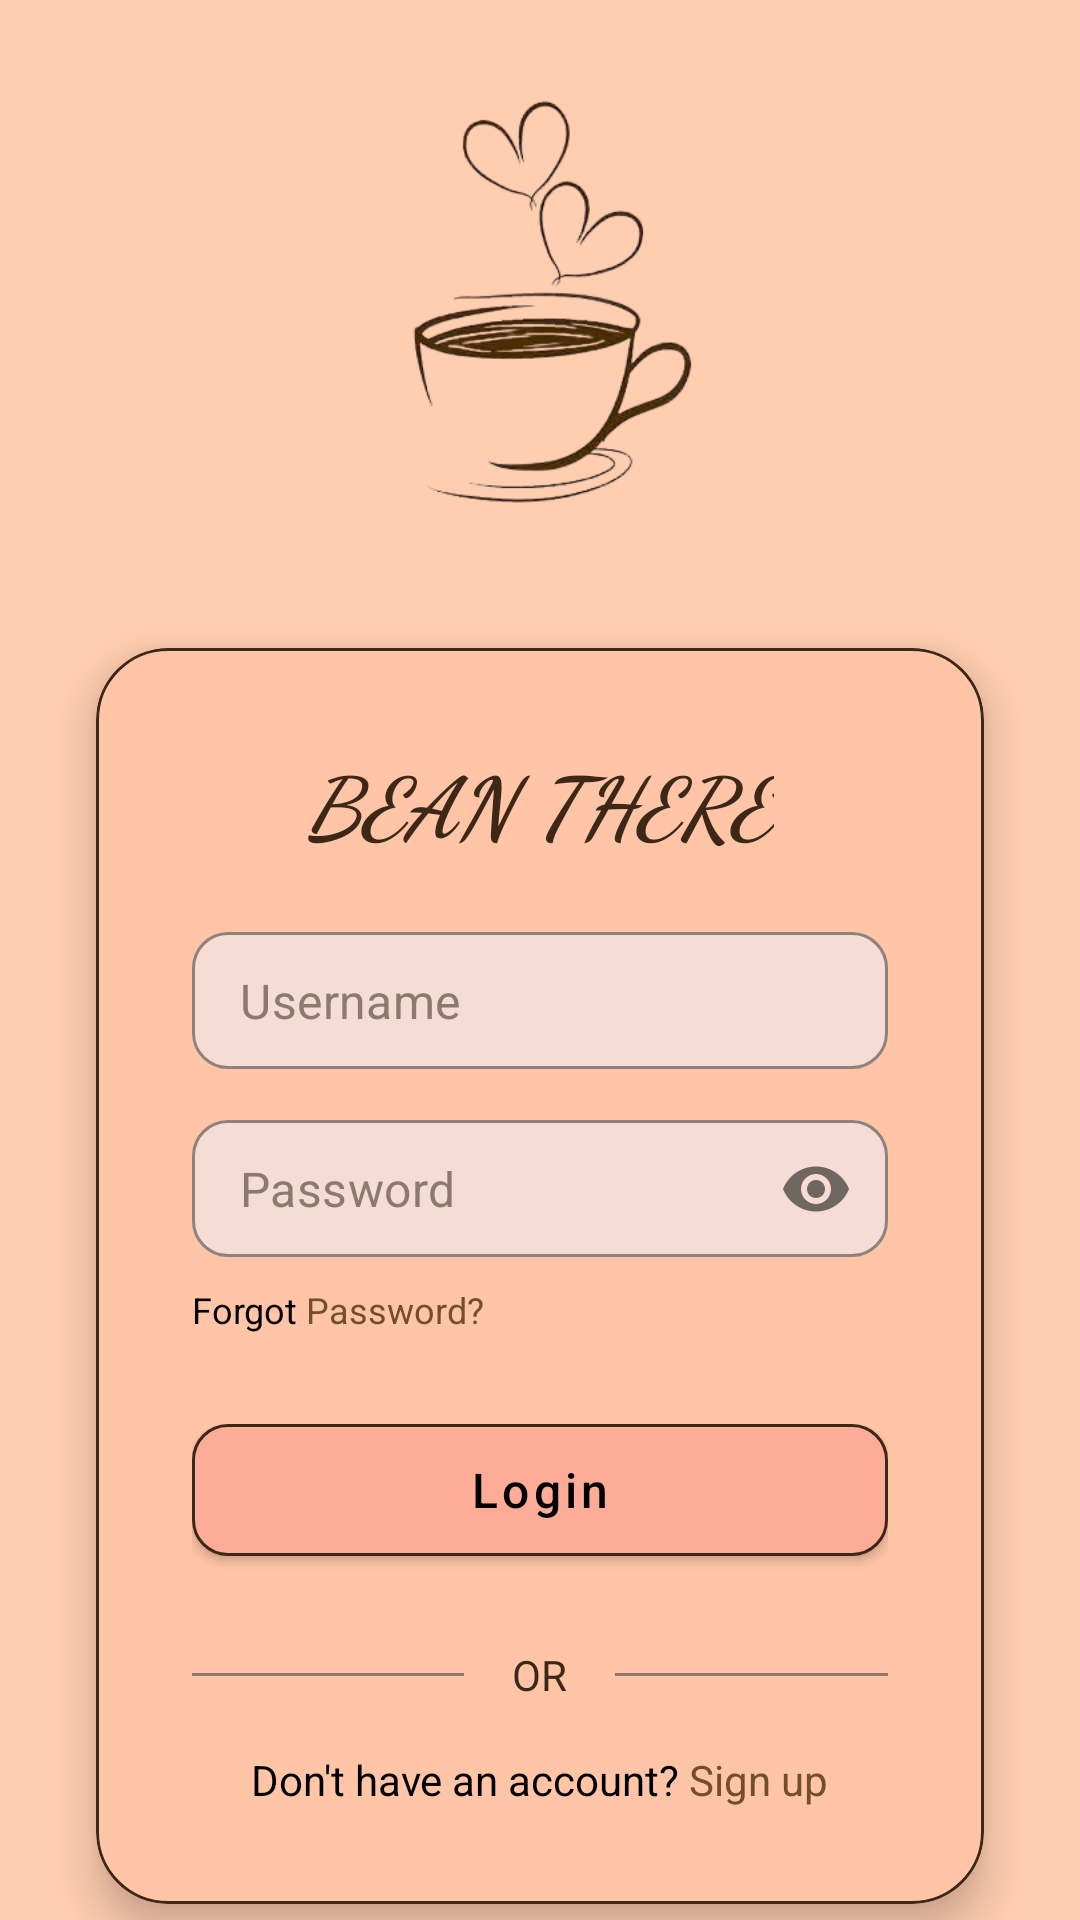

Here is an Android app screen rendered from its layout file. Give the layout XML and the strings, colors and styles it references.
<!-- AndroidManifest.xml: application theme Theme.TRY -->
<!-- res/layout/activity_login.xml -->
<?xml version="1.0" encoding="utf-8"?>
<androidx.constraintlayout.widget.ConstraintLayout
    xmlns:android="http://schemas.android.com/apk/res/android"
    xmlns:app="http://schemas.android.com/apk/res-auto"
    android:layout_width="match_parent"
    android:layout_height="match_parent"
    android:background="#FFCDB0">

    
    <ImageView
        android:id="@+id/ivCoffeeCup"
        android:layout_width="160dp"
        android:layout_height="160dp"
        android:layout_marginTop="24dp"
        android:contentDescription="Coffee cup icon"
        android:src="@drawable/logo_coffee"
        app:layout_constraintEnd_toEndOf="parent"
        app:layout_constraintHorizontal_bias="0.498"
        app:layout_constraintStart_toStartOf="parent"
        app:layout_constraintTop_toTopOf="parent" />

    
    <com.google.android.material.card.MaterialCardView
        android:id="@+id/loginCard"
        android:layout_width="0dp"
        android:layout_height="wrap_content"
        android:layout_marginStart="32dp"
        android:layout_marginEnd="32dp"
        android:layout_marginTop="32dp"
        app:cardCornerRadius="24dp"
        app:cardElevation="8dp"
        app:cardBackgroundColor="#FFC5A6"
        app:strokeColor="#3D2817"
        app:strokeWidth="1dp"
        app:layout_constraintTop_toBottomOf="@id/ivCoffeeCup"
        app:layout_constraintStart_toStartOf="parent"
        app:layout_constraintEnd_toEndOf="parent">

        <LinearLayout
            android:layout_width="match_parent"
            android:layout_height="wrap_content"
            android:orientation="vertical"
            android:padding="32dp">

            
            <TextView
                android:id="@+id/tvTitle"
                android:layout_width="wrap_content"
                android:layout_height="wrap_content"
                android:text="BEAN THERE"
                android:textSize="28sp"
                android:textStyle="bold|italic"
                android:textColor="#3D2817"
                android:fontFamily="cursive"
                android:layout_gravity="center_horizontal"
                android:layout_marginBottom="24dp"/>

            
            <com.google.android.material.textfield.TextInputLayout
                android:id="@+id/tilUsername"
                android:layout_width="match_parent"
                android:layout_height="wrap_content"
                android:layout_marginBottom="16dp"
                app:boxBackgroundMode="outline"
                app:boxBackgroundColor="#F5DDD5"
                app:boxCornerRadiusTopStart="12dp"
                app:boxCornerRadiusTopEnd="12dp"
                app:boxCornerRadiusBottomStart="12dp"
                app:boxCornerRadiusBottomEnd="12dp"
                app:boxStrokeColor="#3D2817"
                app:boxStrokeWidth="1dp"
                app:boxStrokeWidthFocused="2dp"
                app:hintEnabled="false">

                <com.google.android.material.textfield.TextInputEditText
                    android:id="@+id/etUsername"
                    android:layout_width="match_parent"
                    android:layout_height="wrap_content"
                    android:hint="Username"
                    android:textColorHint="#8D7A6D"
                    android:textColor="#3D2817"
                    android:inputType="text"
                    android:paddingStart="16dp"
                    android:paddingTop="12dp"
                    android:paddingBottom="12dp"/>
            </com.google.android.material.textfield.TextInputLayout>

            
            <com.google.android.material.textfield.TextInputLayout
                android:id="@+id/tilPassword"
                android:layout_width="match_parent"
                android:layout_height="wrap_content"
                android:layout_marginBottom="8dp"
                app:boxBackgroundMode="outline"
                app:boxBackgroundColor="#F5DDD5"
                app:boxCornerRadiusTopStart="12dp"
                app:boxCornerRadiusTopEnd="12dp"
                app:boxCornerRadiusBottomStart="12dp"
                app:boxCornerRadiusBottomEnd="12dp"
                app:boxStrokeColor="#3D2817"
                app:boxStrokeWidth="1dp"
                app:boxStrokeWidthFocused="2dp"
                app:hintEnabled="false"
                app:endIconMode="password_toggle">

                <com.google.android.material.textfield.TextInputEditText
                    android:id="@+id/etPassword"
                    android:layout_width="match_parent"
                    android:layout_height="wrap_content"
                    android:hint="Password"
                    android:textColorHint="#8D7A6D"
                    android:textColor="#3D2817"
                    android:inputType="textPassword"
                    android:paddingStart="16dp"
                    android:paddingTop="12dp"
                    android:paddingBottom="12dp"/>
            </com.google.android.material.textfield.TextInputLayout>

            
            <TextView
                android:id="@+id/tvForgotPassword"
                android:layout_width="wrap_content"
                android:layout_height="wrap_content"
                android:text="@string/forgot_password"
                android:textSize="12sp"
                android:layout_marginBottom="24dp"
                android:clickable="true"
                android:focusable="true"/>

            
            <com.google.android.material.button.MaterialButton
                android:id="@+id/btnLogin"
                android:layout_width="match_parent"
                android:layout_height="56dp"
                android:text="Login"
                android:textColor="#000000"
                android:textSize="16sp"
                android:textAllCaps="false"
                app:backgroundTint="#FDAC98"
                app:strokeColor="#3D2817"
                app:strokeWidth="1dp"
                app:cornerRadius="12dp"
                android:layout_marginBottom="24dp"/>

            
            <LinearLayout
                android:layout_width="match_parent"
                android:layout_height="wrap_content"
                android:orientation="horizontal"
                android:gravity="center_vertical"
                android:layout_marginBottom="16dp">

                <View
                    android:layout_width="0dp"
                    android:layout_height="1dp"
                    android:layout_weight="1"
                    android:background="#8D7A6D"/>

                <TextView
                    android:layout_width="wrap_content"
                    android:layout_height="wrap_content"
                    android:text="OR"
                    android:textColor="#3D2817"
                    android:textSize="14sp"
                    android:paddingStart="16dp"
                    android:paddingEnd="16dp"/>

                <View
                    android:layout_width="0dp"
                    android:layout_height="1dp"
                    android:layout_weight="1"
                    android:background="#8D7A6D"/>
            </LinearLayout>

            
            <TextView
                android:id="@+id/tvSignUp"
                android:layout_width="wrap_content"
                android:layout_height="wrap_content"
                android:layout_gravity="center_horizontal"
                android:text="@string/sign_up_text"
                android:textSize="14sp"
                android:clickable="true"
                android:focusable="true"/>

        </LinearLayout>

    </com.google.android.material.card.MaterialCardView>

</androidx.constraintlayout.widget.ConstraintLayout>
<!-- resources referenced by this layout -->
<resources>
  <!-- drawable logo_coffee: png bitmap (drawable, 52752 bytes) -->
  <string name="forgot_password"><font color="#000000">Forgot </font><font color="#724E2C">Password?</font></string>
  <string name="sign_up_text"><font color="#000000">Don\'t have an account? </font><font color="#724E2C">Sign up</font></string>
  <style name="Theme.TRY" parent="Theme.MaterialComponents.DayNight.DarkActionBar">
          
          <item name="colorPrimary">@color/purple_500</item>
          <item name="colorPrimaryVariant">@color/purple_700</item>
          <item name="colorOnPrimary">@color/white</item>
          
          <item name="colorSecondary">@color/teal_200</item>
          <item name="colorSecondaryVariant">@color/teal_700</item>
          <item name="colorOnSecondary">@color/black</item>
          
          <item name="android:statusBarColor">?attr/colorPrimaryVariant</item>
          
      </style>
  <!-- not gathered from this repository: default colours our renderer supplied (Android Studio template values) -->
  <color name="purple_500">#FF6200EE</color>
  <color name="purple_700">#FF3700B3</color>
  <color name="teal_200">#FF03DAC5</color>
  <color name="teal_700">#FF018786</color>
  <color name="black">#FF000000</color>
  <color name="white">#FFFFFFFF</color>
</resources>
